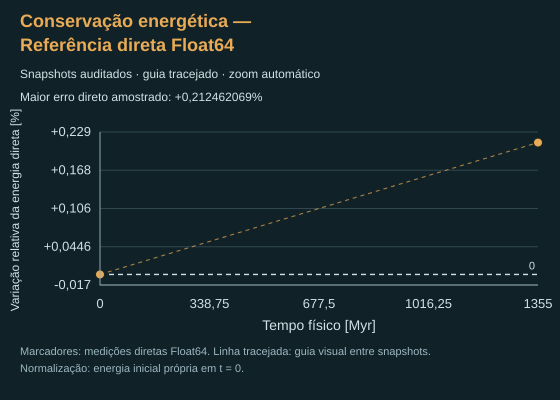

Source data for this figure (header and first rows):
realization_id, time_Myr, method, K, U, E, relative_signed, relative_percent, relative_absolute, energy_units, G, epsilonSquared_kpc2, force, trajectory_precision, evaluation_precision, backend, n, configuration_json, B, epsilon_BH_percent, deltaB, eta_percent, BH_change_common_percent, direct_change_common_percent
a4c456d4-4543-4159-8c96-44f7eedf5b0e, 0, Barnes–Hut monopolar · aproximação, 1.877, -3.726, -1.85, 0, 0, 0, 10¹⁰ M☉ kpc²/Myr², 0.04499, 0.01, GPU direct f32, Float32, Float64 compensated CPU evaluation, WebGPU, 311115, {"baseN":23218,"baseCounts":[3482,10449,…, , , , , , 
a4c456d4-4543-4159-8c96-44f7eedf5b0e, 336, Barnes–Hut monopolar · aproximação, 1.951, -3.8, -1.849, 0.0003111, 0.03111, 0.0003111, 10¹⁰ M☉ kpc²/Myr², 0.04499, 0.01, GPU direct f32, Float32, Float64 compensated CPU evaluation, WebGPU, 311115, {"baseN":23218,"baseCounts":[3482,10449,…, , , , , , 
a4c456d4-4543-4159-8c96-44f7eedf5b0e, 690, Barnes–Hut monopolar · aproximação, 1.973, -3.821, -1.848, 0.0009349, 0.09349, 0.0009349, 10¹⁰ M☉ kpc²/Myr², 0.04499, 0.01, GPU direct f32, Float32, Float64 compensated CPU evaluation, WebGPU, 311115, {"baseN":23218,"baseCounts":[3482,10449,…, , , , , , 
a4c456d4-4543-4159-8c96-44f7eedf5b0e, 1071, Barnes–Hut monopolar · aproximação, 2.032, -3.878, -1.847, 0.001678, 0.1678, 0.001678, 10¹⁰ M☉ kpc²/Myr², 0.04499, 0.01, GPU direct f32, Float32, Float64 compensated CPU evaluation, WebGPU, 311115, {"baseN":23218,"baseCounts":[3482,10449,…, , , , , , 
a4c456d4-4543-4159-8c96-44f7eedf5b0e, 1355, Barnes–Hut monopolar · aproximação, 2.062, -3.908, -1.846, 0.002268, 0.2268, 0.002268, 10¹⁰ M☉ kpc²/Myr², 0.04499, 0.01, GPU direct f32, Float32, Float64 compensated CPU evaluation, WebGPU, 311115, {"baseN":23218,"baseCounts":[3482,10449,…, , , , , , 
a4c456d4-4543-4159-8c96-44f7eedf5b0e, 0, Pares diretos Float64 · CPU compensada, 1.877, -3.727, -1.85, 0, 0, 0, 10¹⁰ M☉ kpc²/Myr², 0.04499, 0.01, GPU direct Float32, Float32, Float64 compensated CPU evaluation, WebGPU, 311115, {"baseN":23218,"baseCounts":[3482,10449,…, , , , , , 
a4c456d4-4543-4159-8c96-44f7eedf5b0e, 1355, Pares diretos Float64 · CPU compensada, 2.062, -3.908, -1.846, 0.002125, 0.2125, 0.002125, 10¹⁰ M☉ kpc²/Myr², 0.04499, 0.01, GPU direct Float32, Float32, Float64 compensated CPU evaluation, WebGPU, 311115, {"baseN":23218,"baseCounts":[3482,10449,…, , , , , , 
